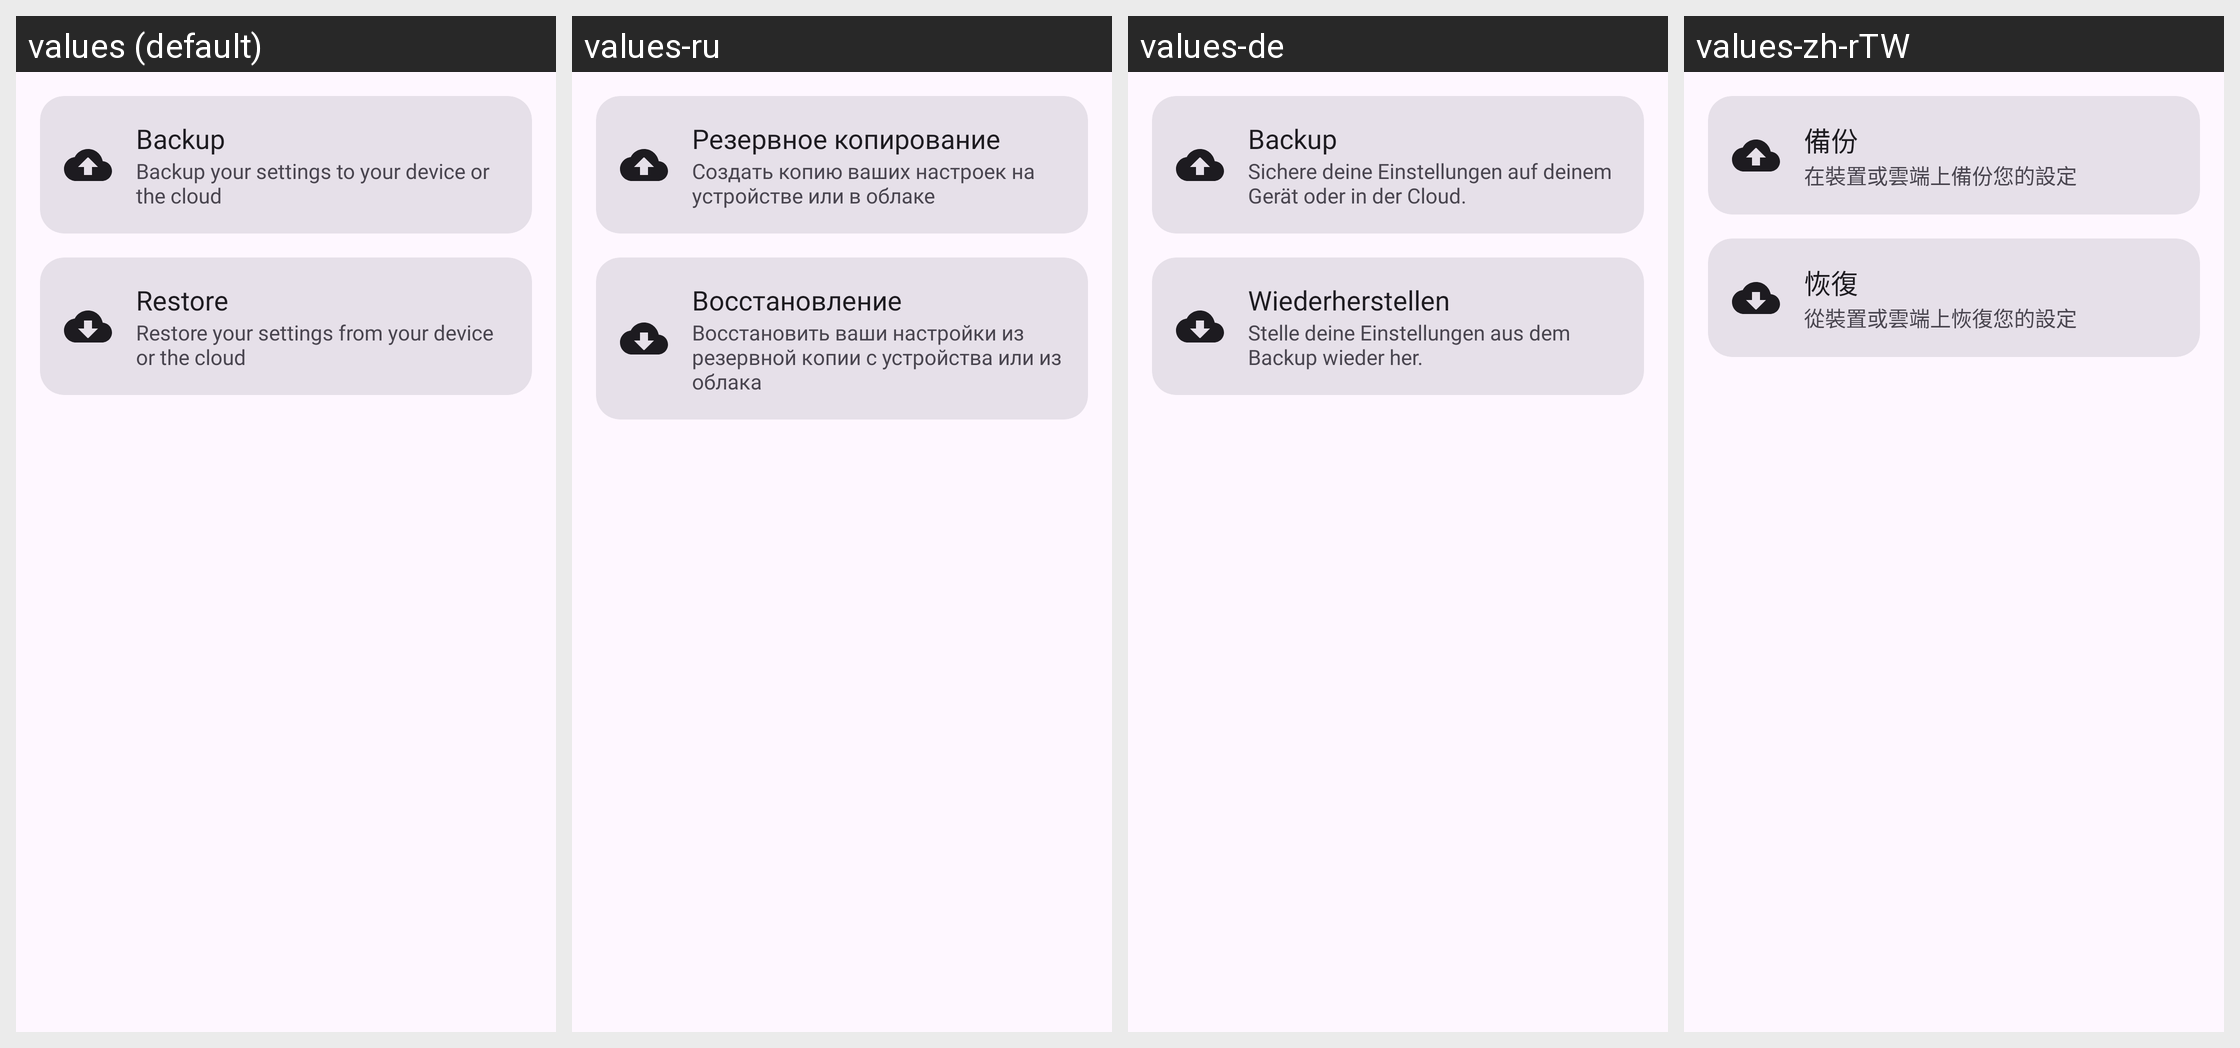

The same Android screen rendered under several of its app's locales, left to right. List the strings drawn on it with the default value and each locale's translation.
Android screen res/layout/fragment_settings_backup_restore.xml rendered under 4 locales, left to right: values (default), values-ru, values-de, values-zh-rTW. Device: Nexus 5 (rendered at 1080×1920; each locale shown at half size, 540×960, under a caption strip naming it); theme Theme.TapTap.Splash.
Other locales in the repository, not shown: values-es, values-fr, values-it, values-pl, values-pt-rBR, values-tr, values-uk, values-vi, values-zh-rCN, values-zh-rHK.
Strings drawn on this screen, with the default value and each locale's value (text and hints the layout hard-codes, and strings that could not be matched under every locale, appear in the picture but are not listed):

settings_backup_restore_backup
  values: Backup
  values-ru: Резервное копирование
  values-de: Backup
  values-zh-rTW: 備份

settings_backup_restore_backup_desc
  values: Backup your settings to your device or the cloud
  values-ru: Создать копию ваших настроек на устройстве или в облаке
  values-de: Sichere deine Einstellungen auf deinem Gerät oder in der Cloud.
  values-zh-rTW: 在裝置或雲端上備份您的設定

settings_backup_restore_restore
  values: Restore
  values-ru: Восстановление
  values-de: Wiederherstellen
  values-zh-rTW: 恢復

settings_backup_restore_restore_desc
  values: Restore your settings from your device or the cloud
  values-ru: Восстановить ваши настройки из резервной копии с устройства или из облака
  values-de: Stelle deine Einstellungen aus dem Backup wieder her.
  values-zh-rTW: 從裝置或雲端上恢復您的設定
